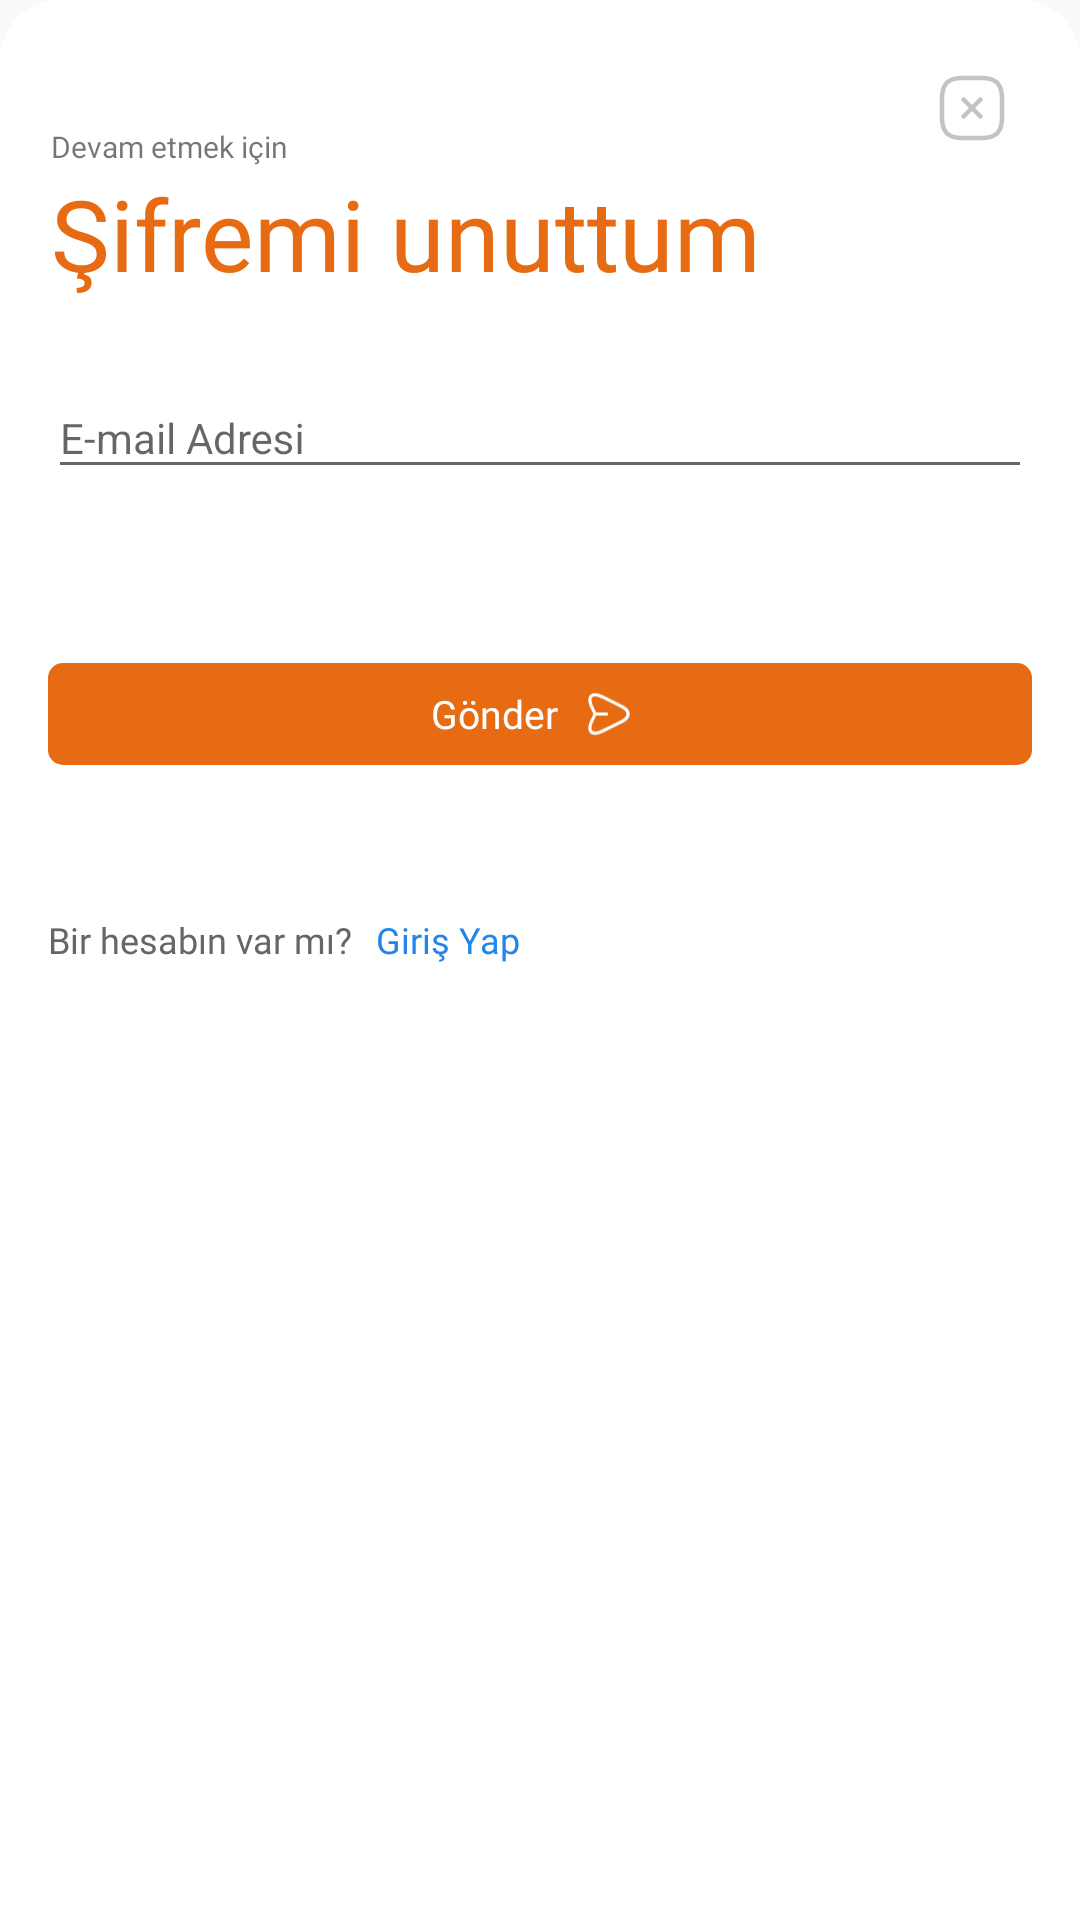

Here is an Android app screen rendered from its layout file. Give the layout XML and the strings, colors and styles it references.
<!-- AndroidManifest.xml: application theme AppTheme2 -->
<!-- res/layout/password_reset_dialog.xml -->
<?xml version="1.0" encoding="utf-8"?>
<RelativeLayout xmlns:android="http://schemas.android.com/apk/res/android"
    android:layout_width="match_parent"
    android:layout_height="584dp"
    android:id="@+id/reset_layout"
    android:background="@drawable/background_style">

    <LinearLayout
        android:layout_width="match_parent"
        android:orientation="vertical"
        android:layout_height="match_parent">

        <LinearLayout
            android:layout_width="match_parent"
            android:orientation="horizontal"
            android:layout_height="wrap_content">
            <LinearLayout
                android:id="@+id/linear_remember"
                android:layout_width="190dp"
                android:layout_height="wrap_content">
                <TextView
                    android:id="@+id/text_remember"
                    android:layout_width="190dp"
                    android:layout_height="wrap_content"
                    android:layout_marginTop="42dp"
                    android:layout_marginLeft="17dp"
                    android:text="@string/devam_etmek_icin"
                    android:textSize="10sp"
                    android:fontFamily="@font/poppins_regular"/>

            </LinearLayout>
            <LinearLayout
                android:layout_width="match_parent"
                android:gravity="right"
                android:layout_height="wrap_content">
                <ImageView
                    android:id="@+id/image_remember"
                    android:layout_width="wrap_content"
                    android:layout_marginTop="24dp"
                    android:layout_marginRight="24dp"
                    android:layout_height="wrap_content"
                    android:background="@drawable/ic_close_square"/>

            </LinearLayout>

        </LinearLayout>

        <TextView
            android:id="@+id/text_remember2"
            android:layout_width="wrap_content"
            android:layout_height="wrap_content"
            android:text="@string/sifremi_unuttum"
            android:textColor="#E76B12"
            android:fontFamily="@font/poppins_regular"
            android:textSize="33dp"
            android:layout_marginLeft="17dp"/>

        <LinearLayout
            android:id="@+id/linear_remember1"
            android:layout_width="match_parent"
            android:orientation="vertical"
            android:padding="16dp"
            android:layout_marginTop="-20dp"
            android:layout_height="wrap_content">

            <com.google.android.material.textfield.TextInputLayout
                android:id="@+id/textinput_remember"
                android:layout_width="match_parent"
                android:layout_height="wrap_content"
                android:layout_marginTop="20dp">

                <com.google.android.material.textfield.TextInputEditText
                    android:id="@+id/mail"
                    android:layout_width="match_parent"
                    android:layout_height="wrap_content"
                    android:textColorHint="#666666"
                    android:inputType="textPersonName"
                    android:hint="@string/e_mail_adresi"
                    android:textSize="14sp" />

            </com.google.android.material.textfield.TextInputLayout>

        </LinearLayout>

        <RelativeLayout
            android:id="@+id/send_button"
            android:layout_width="match_parent"
            android:layout_height="wrap_content"
            android:layout_marginLeft="16dp"
            android:layout_marginTop="42dp"
            android:layout_marginRight="16dp"
            android:background="@drawable/button2"
            android:gravity="center">

            <TextView
                android:id="@+id/send_button_text"
                android:layout_width="wrap_content"
                android:layout_height="wrap_content"
                android:fontFamily="@font/poppins_medium"
                android:text="@string/gonder"
                android:textColor="@color/white"
                android:textSize="13sp" />

            <ImageView
                android:id="@+id/send_button_image"
                android:layout_width="18dp"
                android:layout_height="18dp"
                android:layout_marginLeft="8dp"
                android:layout_toRightOf="@id/send_button_text"
                android:src="@drawable/ic_send" />

        </RelativeLayout>

        <LinearLayout
            android:id="@+id/linear_remember2"
            android:layout_width="match_parent"
            android:layout_height="wrap_content"
            android:layout_marginTop="50dp"
            android:layout_marginLeft="16dp"
            android:orientation="horizontal">

            <TextView
                android:id="@+id/text_remember3"
                android:layout_width="wrap_content"
                android:layout_height="wrap_content"
                android:textSize="12sp"
                android:textColor="#666666"
                android:fontFamily="@font/poppins_regular"
                android:text="@string/bir_hesabin_var_mi"/>

            <TextView
                android:id="@+id/login_text_remember"
                android:layout_width="wrap_content"
                android:layout_height="wrap_content"
                android:layout_marginLeft="8dp"
                android:textSize="12sp"
                android:fontFamily="@font/poppins_regular"
                android:textColor="#2485E8"
                android:text="@string/giris_yap"/>
        </LinearLayout>

    </LinearLayout>

</RelativeLayout>
<!-- resources referenced by this layout -->
<resources>
  <color name="white">#FFFFFF</color>
  <!-- drawable background_style (drawable) -->
  <?xml version="1.0" encoding="utf-8"?>
  <shape xmlns:android="http://schemas.android.com/apk/res/android"
      android:shape="rectangle" >
  
      <solid android:color="#FFFFFF" />
  
      <corners android:topLeftRadius="20dp"
          android:topRightRadius="20dp"/>
  
  </shape>
  <!-- drawable button2 (drawable) -->
  <?xml version="1.0" encoding="utf-8"?>
  <shape xmlns:android="http://schemas.android.com/apk/res/android" android:shape="rectangle" >
      <corners
          android:radius="5dp" />
  
      <solid
          android:color="#E76B12"/>
  
      <padding
          android:left="12dp"
          android:top="8dp"
          android:right="16dp"
          android:bottom="8dp" />
  </shape>
  <!-- drawable ic_close_square (drawable) -->
  <vector xmlns:android="http://schemas.android.com/apk/res/android"
      android:width="24dp"
      android:height="24dp"
      android:viewportWidth="24"
      android:viewportHeight="24">
    <path
        android:pathData="M9.1701,15.58C8.9801,15.58 8.7901,15.51 8.6401,15.36C8.3501,15.07 8.3501,14.59 8.6401,14.3L14.3001,8.64C14.5901,8.35 15.0701,8.35 15.3601,8.64C15.6501,8.93 15.6501,9.41 15.3601,9.7L9.7001,15.36C9.5601,15.51 9.3601,15.58 9.1701,15.58Z"
        android:fillColor="#C4C4C4"/>
    <path
        android:pathData="M14.8301,15.58C14.6401,15.58 14.4501,15.51 14.3001,15.36L8.6401,9.7C8.3501,9.41 8.3501,8.93 8.6401,8.64C8.9301,8.35 9.4101,8.35 9.7001,8.64L15.3601,14.3C15.6501,14.59 15.6501,15.07 15.3601,15.36C15.2101,15.51 15.0201,15.58 14.8301,15.58Z"
        android:fillColor="#C4C4C4"/>
    <path
        android:pathData="M15,22.75H9C3.57,22.75 1.25,20.43 1.25,15V9C1.25,3.57 3.57,1.25 9,1.25H15C20.43,1.25 22.75,3.57 22.75,9V15C22.75,20.43 20.43,22.75 15,22.75ZM9,2.75C4.39,2.75 2.75,4.39 2.75,9V15C2.75,19.61 4.39,21.25 9,21.25H15C19.61,21.25 21.25,19.61 21.25,15V9C21.25,4.39 19.61,2.75 15,2.75H9Z"
        android:fillColor="#C4C4C4"/>
  </vector>
  <!-- drawable ic_send (drawable) -->
  <vector xmlns:android="http://schemas.android.com/apk/res/android"
      android:width="19dp"
      android:height="18dp"
      android:viewportWidth="19"
      android:viewportHeight="18">
    <path
        android:pathData="M4.5575,16.3125C3.7175,16.3125 3.185,16.0275 2.8475,15.69C2.1875,15.03 1.7225,13.6275 3.2075,10.65L3.86,9.3525C3.9425,9.18 3.9425,8.82 3.86,8.6475L3.2075,7.35C1.715,4.3725 2.1875,2.9625 2.8475,2.31C3.5,1.65 4.91,1.1775 7.88,2.67L14.3,5.88C15.8975,6.675 16.775,7.785 16.775,9C16.775,10.215 15.8975,11.325 14.3075,12.12L7.8875,15.33C6.4325,16.0575 5.3525,16.3125 4.5575,16.3125ZM4.5575,2.8125C4.1525,2.8125 3.8375,2.91 3.6425,3.105C3.095,3.645 3.3125,5.0475 4.2125,6.84L4.865,8.145C5.105,8.6325 5.105,9.3675 4.865,9.855L4.2125,11.1525C3.3125,12.9525 3.095,14.3475 3.6425,14.8875C4.1825,15.435 5.585,15.2175 7.385,14.3175L13.805,11.1075C14.9825,10.5225 15.65,9.75 15.65,8.9925C15.65,8.235 14.975,7.4625 13.7975,6.8775L7.3775,3.675C6.2375,3.105 5.255,2.8125 4.5575,2.8125Z"
        android:fillColor="#ffffff"/>
    <path
        android:pathData="M8.63,9.5625H4.58C4.2725,9.5625 4.0175,9.3075 4.0175,9C4.0175,8.6925 4.2725,8.4375 4.58,8.4375H8.63C8.9375,8.4375 9.1925,8.6925 9.1925,9C9.1925,9.3075 8.9375,9.5625 8.63,9.5625Z"
        android:fillColor="#ffffff"/>
  </vector>
  <string name="bir_hesabin_var_mi">Bir hesabın var mı?</string>
  <string name="devam_etmek_icin">Devam etmek için</string>
  <string name="e_mail_adresi">E-mail Adresi</string>
  <string name="giris_yap">Giriş Yap</string>
  <string name="gonder">Gönder</string>
  <string name="sifremi_unuttum">Şifremi unuttum</string>
  <style name="AppTheme2" parent="Theme.Design.Light.NoActionBar">
          <item name="colorPrimary">#666666</item>
          <item name="colorPrimaryDark">#666666</item>
          <item name="colorAccent">#666666</item>
          <item name="android:statusBarColor">@android:color/white</item>
      </style>
</resources>
